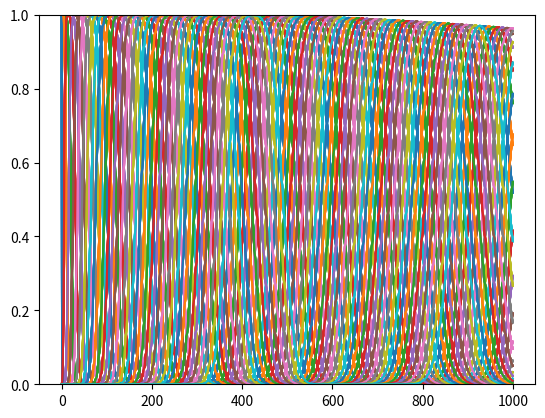

Write the Python code that produced this figure.
# -*- coding: utf-8 -*-
"""
Created on Mon May 14 16:04:27 2018

@author: ftirouma
"""

import numpy as np
import matplotlib.pyplot as plt
def u_suivant(u, c, dx, dt, nb):
    l=[]
    t=0
    for i in range(nb):
        if 200 * t - np.floor(200 * t) < 1 / 4:
            u[0] = 1
        else:
            u[0]=0
        du = (u[1:]-u[:-1])/dx
        u[1:] -= c*du*dt
        t+=dt
        l.append(u.copy())
    return l


cfl=.1
N=1000
c=100
dx=1/N
dt=cfl*dx/c
u_initial=np.zeros(N)
l=u_suivant(u_initial, c, dx, dt,50000)

for i in range(len(l)):
    if i%100==0:
        plt.plot(l[i])
        plt.ylim([0,1])
        plt.show()
